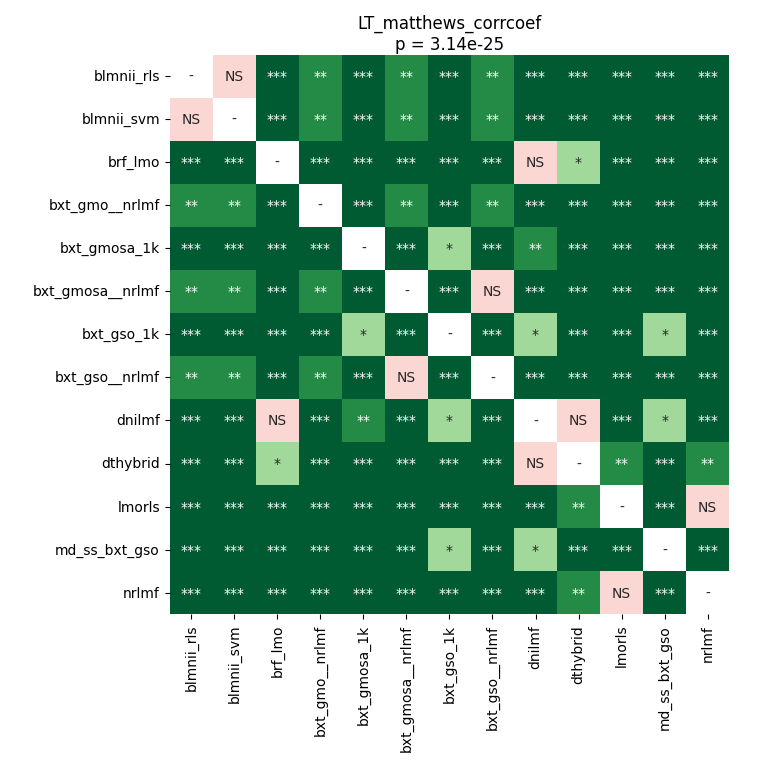

The file beside this chart, header and first rows:
	blmnii_rls	blmnii_svm	brf_lmo	bxt_gmo__nrlmf	bxt_gmosa_1k	bxt_gmosa__nrlmf	bxt_gso_1k	bxt_gso__nrlmf	dnilmf	dthybrid	lmorls	md_ss_bxt_gso	nrlmf
blmnii_rls	1.0	1.0	4.7607421874999995e-05	0.002223	4.7607421874999995e-05	0.001309	4.7607421874999995e-05	0.002078	4.7607421874999995e-05	4.7607421874999995e-05	4.7607421874999995e-05	4.7607421874999995e-05	4.7607421874999995e-05
blmnii_svm	1.0	1.0	4.7607421874999995e-05	0.002223	4.7607421874999995e-05	0.001309	4.7607421874999995e-05	0.002078	4.7607421874999995e-05	4.7607421874999995e-05	4.7607421874999995e-05	4.7607421874999995e-05	4.7607421874999995e-05
brf_lmo	4.7607421874999995e-05	4.7607421874999995e-05	1.0	4.7607421874999995e-05	4.7607421874999995e-05	4.7607421874999995e-05	0.0004251	4.7607421874999995e-05	0.2854	0.02005	0.0001298	0.0007935	8.982532429245282e-05
bxt_gmo__nrlmf	0.002223	0.002223	4.7607421874999995e-05	1.0	4.7607421874999995e-05	0.004796	4.7607421874999995e-05	0.004796	4.7607421874999995e-05	4.7607421874999995e-05	4.7607421874999995e-05	4.7607421874999995e-05	4.7607421874999995e-05
bxt_gmosa_1k	4.7607421874999995e-05	4.7607421874999995e-05	4.7607421874999995e-05	4.7607421874999995e-05	1.0	4.7607421874999995e-05	0.04735	4.7607421874999995e-05	0.004796	4.7607421874999995e-05	4.7607421874999995e-05	8.982532429245282e-05	4.7607421874999995e-05
bxt_gmosa__nrlmf	0.001309	0.001309	4.7607421874999995e-05	0.004796	4.7607421874999995e-05	1.0	4.7607421874999995e-05	0.3057	4.7607421874999995e-05	4.7607421874999995e-05	4.7607421874999995e-05	4.7607421874999995e-05	4.7607421874999995e-05
bxt_gso_1k	4.7607421874999995e-05	4.7607421874999995e-05	0.0004251	4.7607421874999995e-05	0.04735	4.7607421874999995e-05	1.0	4.7607421874999995e-05	0.01224	0.0001298	4.7607421874999995e-05	0.01038	4.7607421874999995e-05
bxt_gso__nrlmf	0.002078	0.002078	4.7607421874999995e-05	0.004796	4.7607421874999995e-05	0.3057	4.7607421874999995e-05	1.0	4.7607421874999995e-05	4.7607421874999995e-05	4.7607421874999995e-05	4.7607421874999995e-05	4.7607421874999995e-05
dnilmf	4.7607421874999995e-05	4.7607421874999995e-05	0.2854	4.7607421874999995e-05	0.004796	4.7607421874999995e-05	0.01224	4.7607421874999995e-05	1.0	1.0	4.7607421874999995e-05	0.02318	8.982532429245282e-05
dthybrid	4.7607421874999995e-05	4.7607421874999995e-05	0.02005	4.7607421874999995e-05	4.7607421874999995e-05	4.7607421874999995e-05	0.0001298	4.7607421874999995e-05	1.0	1.0	0.001026	4.7607421874999995e-05	0.001678
lmorls	4.7607421874999995e-05	4.7607421874999995e-05	0.0001298	4.7607421874999995e-05	4.7607421874999995e-05	4.7607421874999995e-05	4.7607421874999995e-05	4.7607421874999995e-05	4.7607421874999995e-05	0.001026	1.0	4.7607421874999995e-05	0.0534
md_ss_bxt_gso	4.7607421874999995e-05	4.7607421874999995e-05	0.0007935	4.7607421874999995e-05	8.982532429245282e-05	4.7607421874999995e-05	0.01038	4.7607421874999995e-05	0.02318	4.7607421874999995e-05	4.7607421874999995e-05	1.0	4.7607421874999995e-05
nrlmf	4.7607421874999995e-05	4.7607421874999995e-05	8.982532429245282e-05	4.7607421874999995e-05	4.7607421874999995e-05	4.7607421874999995e-05	4.7607421874999995e-05	4.7607421874999995e-05	8.982532429245282e-05	0.001678	0.0534	4.7607421874999995e-05	1.0
